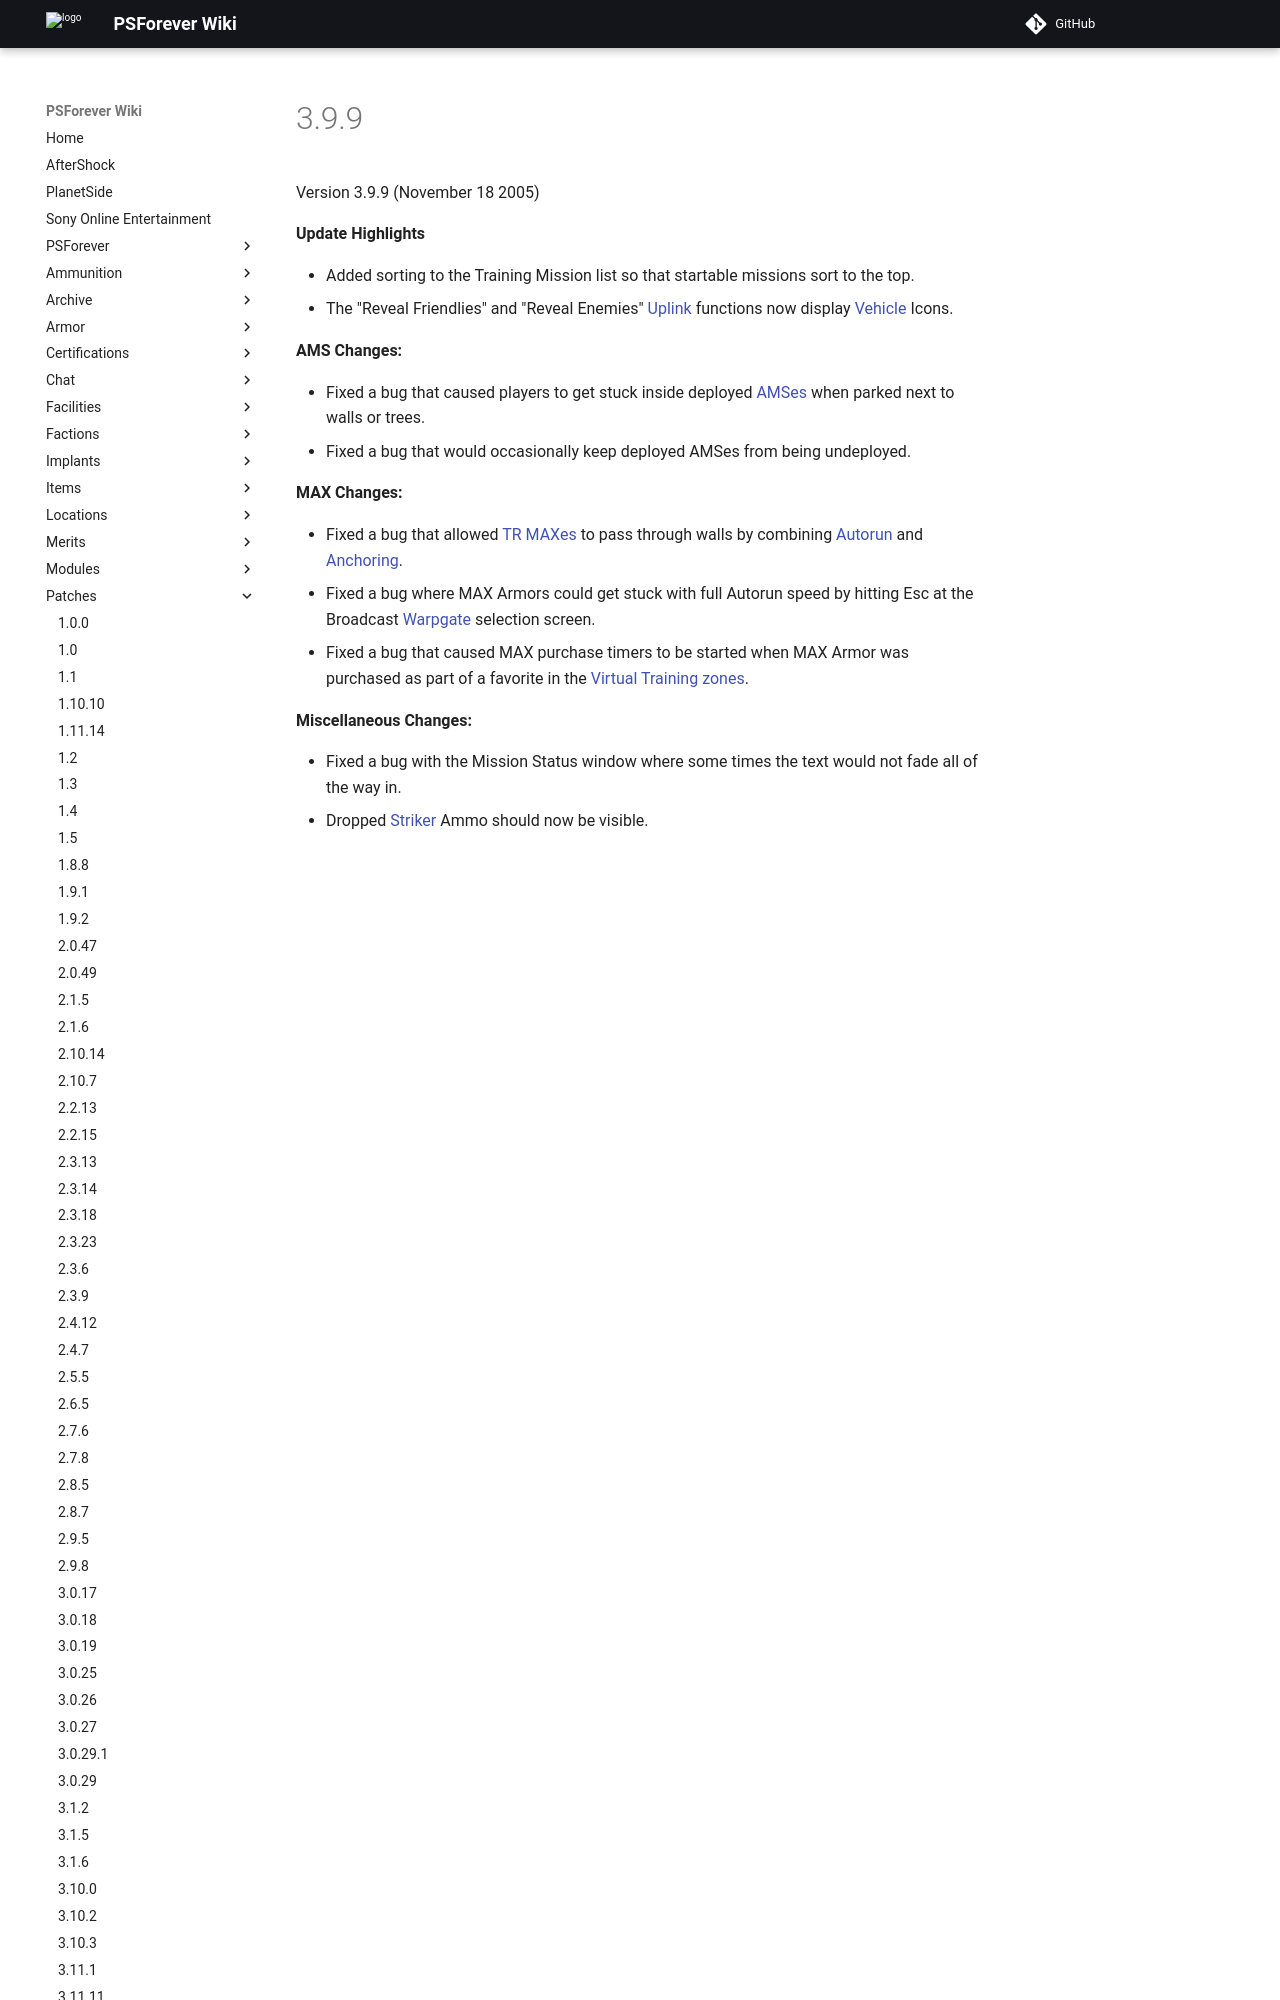

repository: psforever/wiki · page: patches/3.9.9/index.html · generator: mkdocs

# 3.9.9

Version 3.9.9 (November 18 2005)

**Update Highlights**

- Added sorting to the Training Mission list so that startable missions sort to
  the top.
- The "Reveal Friendlies" and "Reveal Enemies"
  [Uplink](../weapons/Command_Uplink_Device.md) functions now display
  [Vehicle](../vehicles/index.md) Icons.

**AMS Changes:**

- Fixed a bug that caused players to get stuck inside deployed
  [AMSes](../vehicles/Advanced_Mobile_Station.md) when parked next to walls or
  trees.
- Fixed a bug that would occasionally keep deployed AMSes from being undeployed.

**MAX Changes:**
